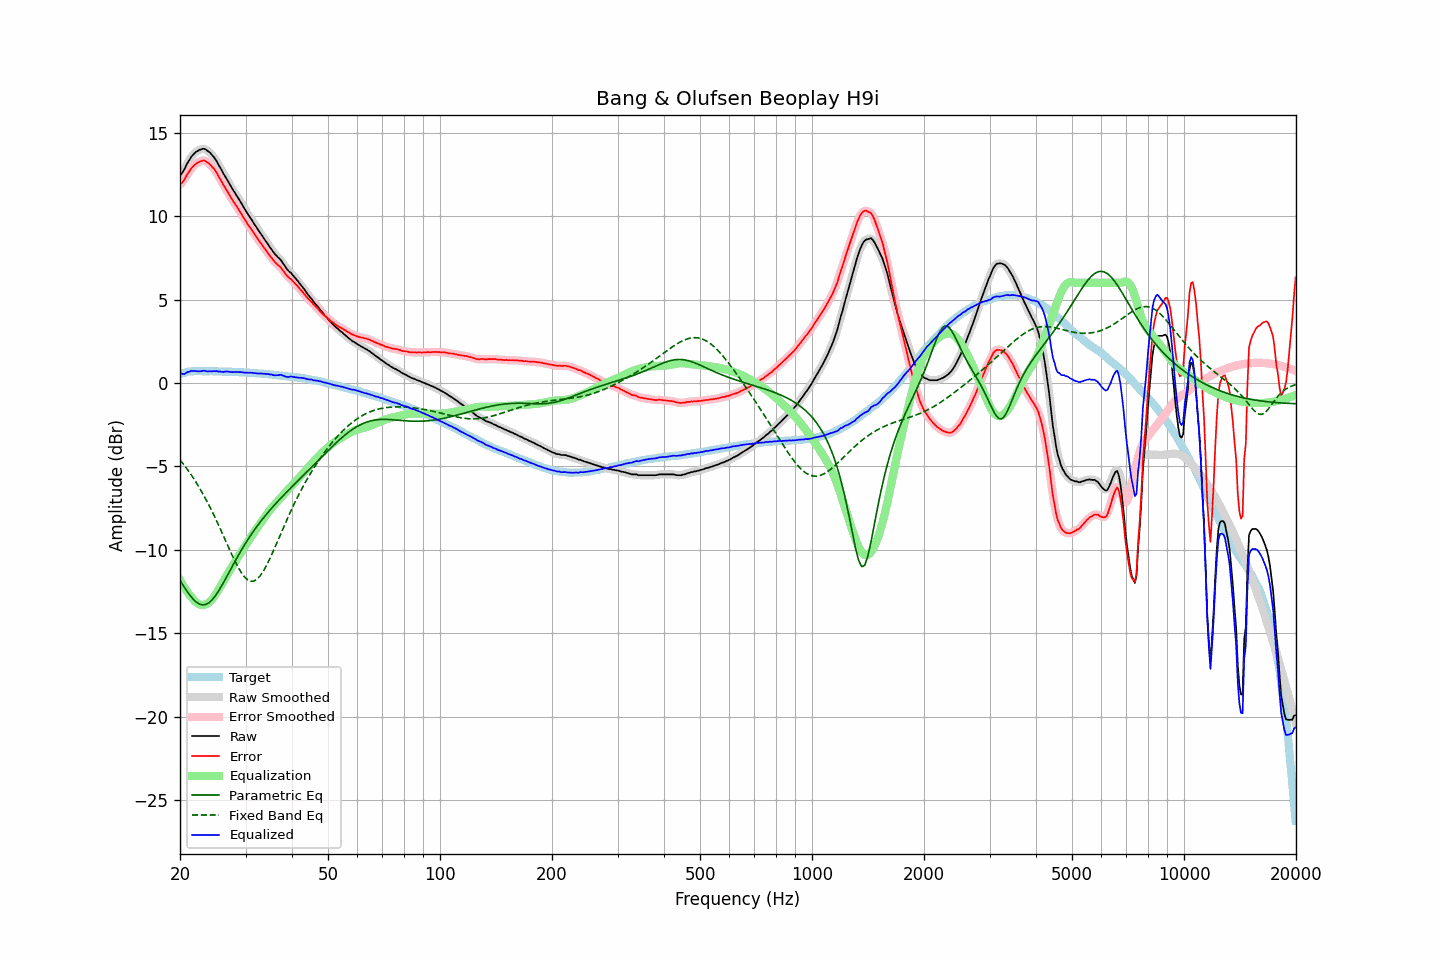

The file beside this chart, header and first rows:
frequency, raw, error, smoothed, error_smoothed, equalization, parametric_eq, fixed_band_eq, equalized_raw, equalized_smoothed, target
20.00, 12.45, 11.91, 12.43, 11.89, -11.82, -11.84, -4.61, 0.64, 0.61, 0.54
20.20, 12.54, 11.97, 12.56, 11.99, -11.99, -11.99, -4.73, 0.55, 0.57, 0.57
20.40, 12.68, 12.09, 12.71, 12.11, -12.15, -12.14, -4.85, 0.53, 0.55, 0.60
20.61, 12.85, 12.23, 12.86, 12.24, -12.30, -12.29, -4.97, 0.54, 0.56, 0.62
20.81, 13.06, 12.42, 13.05, 12.40, -12.45, -12.43, -5.10, 0.62, 0.60, 0.65
21.02, 13.24, 12.57, 13.23, 12.56, -12.58, -12.57, -5.24, 0.66, 0.65, 0.68
21.23, 13.38, 12.70, 13.40, 12.71, -12.71, -12.70, -5.37, 0.68, 0.69, 0.69
21.44, 13.55, 12.86, 13.54, 12.84, -12.82, -12.82, -5.51, 0.73, 0.72, 0.69
21.66, 13.66, 12.96, 13.66, 12.96, -12.94, -12.94, -5.65, 0.72, 0.72, 0.70
21.87, 13.76, 13.06, 13.77, 13.06, -13.05, -13.03, -5.80, 0.71, 0.72, 0.70
22.09, 13.85, 13.14, 13.84, 13.13, -13.14, -13.12, -5.95, 0.71, 0.70, 0.71
22.31, 13.90, 13.19, 13.91, 13.20, -13.21, -13.19, -6.11, 0.69, 0.70, 0.71
22.54, 13.96, 13.25, 13.96, 13.25, -13.26, -13.25, -6.27, 0.70, 0.70, 0.71
22.76, 13.99, 13.28, 14.00, 13.29, -13.30, -13.28, -6.44, 0.70, 0.71, 0.71
22.99, 14.03, 13.33, 14.03, 13.32, -13.31, -13.30, -6.60, 0.72, 0.72, 0.70
23.22, 14.03, 13.33, 14.02, 13.32, -13.30, -13.29, -6.78, 0.73, 0.72, 0.70
23.45, 13.99, 13.29, 13.99, 13.29, -13.27, -13.28, -6.95, 0.72, 0.71, 0.70
23.69, 13.91, 13.22, 13.93, 13.23, -13.23, -13.23, -7.14, 0.69, 0.70, 0.70
23.92, 13.85, 13.15, 13.85, 13.15, -13.16, -13.17, -7.32, 0.69, 0.69, 0.70
24.16, 13.77, 13.06, 13.76, 13.06, -13.07, -13.09, -7.51, 0.70, 0.69, 0.71
24.40, 13.65, 12.95, 13.66, 12.96, -12.96, -13.00, -7.71, 0.69, 0.70, 0.71
24.65, 13.54, 12.85, 13.54, 12.84, -12.83, -12.88, -7.91, 0.71, 0.71, 0.69
24.89, 13.40, 12.71, 13.40, 12.71, -12.69, -12.76, -8.11, 0.71, 0.71, 0.69
25.14, 13.26, 12.57, 13.25, 12.56, -12.55, -12.61, -8.31, 0.71, 0.70, 0.69
25.39, 13.07, 12.38, 13.08, 12.39, -12.39, -12.47, -8.52, 0.68, 0.69, 0.69
25.65, 12.91, 12.22, 12.90, 12.22, -12.23, -12.31, -8.73, 0.69, 0.68, 0.69
25.91, 12.73, 12.05, 12.73, 12.04, -12.06, -12.15, -8.94, 0.67, 0.67, 0.68
26.16, 12.55, 11.87, 12.56, 11.88, -11.89, -11.97, -9.16, 0.66, 0.67, 0.68
26.43, 12.39, 11.72, 12.39, 11.72, -11.72, -11.80, -9.38, 0.68, 0.68, 0.68
26.69, 12.23, 11.56, 12.23, 11.55, -11.55, -11.62, -9.59, 0.69, 0.68, 0.68
26.96, 12.06, 11.39, 12.06, 11.39, -11.38, -11.44, -9.81, 0.68, 0.68, 0.67
27.23, 11.88, 11.21, 11.89, 11.22, -11.22, -11.26, -10.02, 0.66, 0.67, 0.67
27.50, 11.72, 11.05, 11.72, 11.05, -11.07, -11.08, -10.24, 0.66, 0.66, 0.67
27.77, 11.56, 10.90, 11.56, 10.90, -10.91, -10.91, -10.44, 0.65, 0.65, 0.66
28.05, 11.42, 10.76, 11.42, 10.76, -10.76, -10.73, -10.64, 0.66, 0.66, 0.66
28.33, 11.26, 10.61, 11.26, 10.61, -10.61, -10.56, -10.83, 0.65, 0.66, 0.65
28.62, 11.11, 10.47, 11.11, 10.47, -10.45, -10.38, -11.02, 0.66, 0.66, 0.65
28.90, 10.95, 10.31, 10.96, 10.31, -10.30, -10.22, -11.19, 0.65, 0.65, 0.64
29.19, 10.80, 10.17, 10.79, 10.16, -10.15, -10.05, -11.35, 0.65, 0.64, 0.63
29.48, 10.63, 9.99, 10.63, 10.00, -10.00, -9.89, -11.48, 0.63, 0.63, 0.64
29.78, 10.46, 9.83, 10.47, 9.84, -9.85, -9.73, -11.61, 0.62, 0.62, 0.63
30.08, 10.31, 9.69, 10.31, 9.68, -9.69, -9.57, -11.71, 0.62, 0.61, 0.63
30.38, 10.15, 9.54, 10.16, 9.54, -9.54, -9.42, -11.79, 0.61, 0.61, 0.62
30.68, 10.00, 9.39, 10.01, 9.40, -9.39, -9.27, -11.84, 0.61, 0.61, 0.61
30.99, 9.86, 9.26, 9.86, 9.25, -9.25, -9.13, -11.88, 0.61, 0.61, 0.60
31.30, 9.71, 9.11, 9.71, 9.11, -9.11, -8.98, -11.88, 0.61, 0.60, 0.60
31.61, 9.55, 8.96, 9.56, 8.97, -8.97, -8.84, -11.86, 0.59, 0.60, 0.60
31.93, 9.41, 8.83, 9.41, 8.82, -8.83, -8.71, -11.81, 0.59, 0.58, 0.59
32.24, 9.26, 8.69, 9.26, 8.68, -8.69, -8.58, -11.75, 0.57, 0.57, 0.57
32.57, 9.11, 8.54, 9.12, 8.55, -8.55, -8.45, -11.65, 0.56, 0.57, 0.57
32.89, 8.98, 8.41, 8.98, 8.41, -8.41, -8.32, -11.54, 0.57, 0.56, 0.57
33.22, 8.84, 8.29, 8.84, 8.28, -8.28, -8.20, -11.40, 0.57, 0.56, 0.55
33.55, 8.69, 8.14, 8.69, 8.14, -8.14, -8.08, -11.25, 0.55, 0.55, 0.55
33.89, 8.55, 8.01, 8.55, 8.01, -8.00, -7.96, -11.08, 0.55, 0.55, 0.54
34.23, 8.40, 7.87, 8.40, 7.87, -7.87, -7.84, -10.90, 0.53, 0.53, 0.54
34.57, 8.27, 7.75, 8.27, 7.74, -7.74, -7.73, -10.71, 0.53, 0.53, 0.52
34.92, 8.11, 7.60, 8.13, 7.61, -7.61, -7.62, -10.51, 0.50, 0.51, 0.51
35.27, 8.00, 7.50, 7.99, 7.49, -7.49, -7.51, -10.30, 0.51, 0.49, 0.51
35.62, 7.85, 7.36, 7.86, 7.37, -7.38, -7.40, -10.08, 0.47, 0.48, 0.49
35.97, 7.73, 7.25, 7.74, 7.25, -7.28, -7.29, -9.86, 0.46, 0.46, 0.48
... 635 more rows
